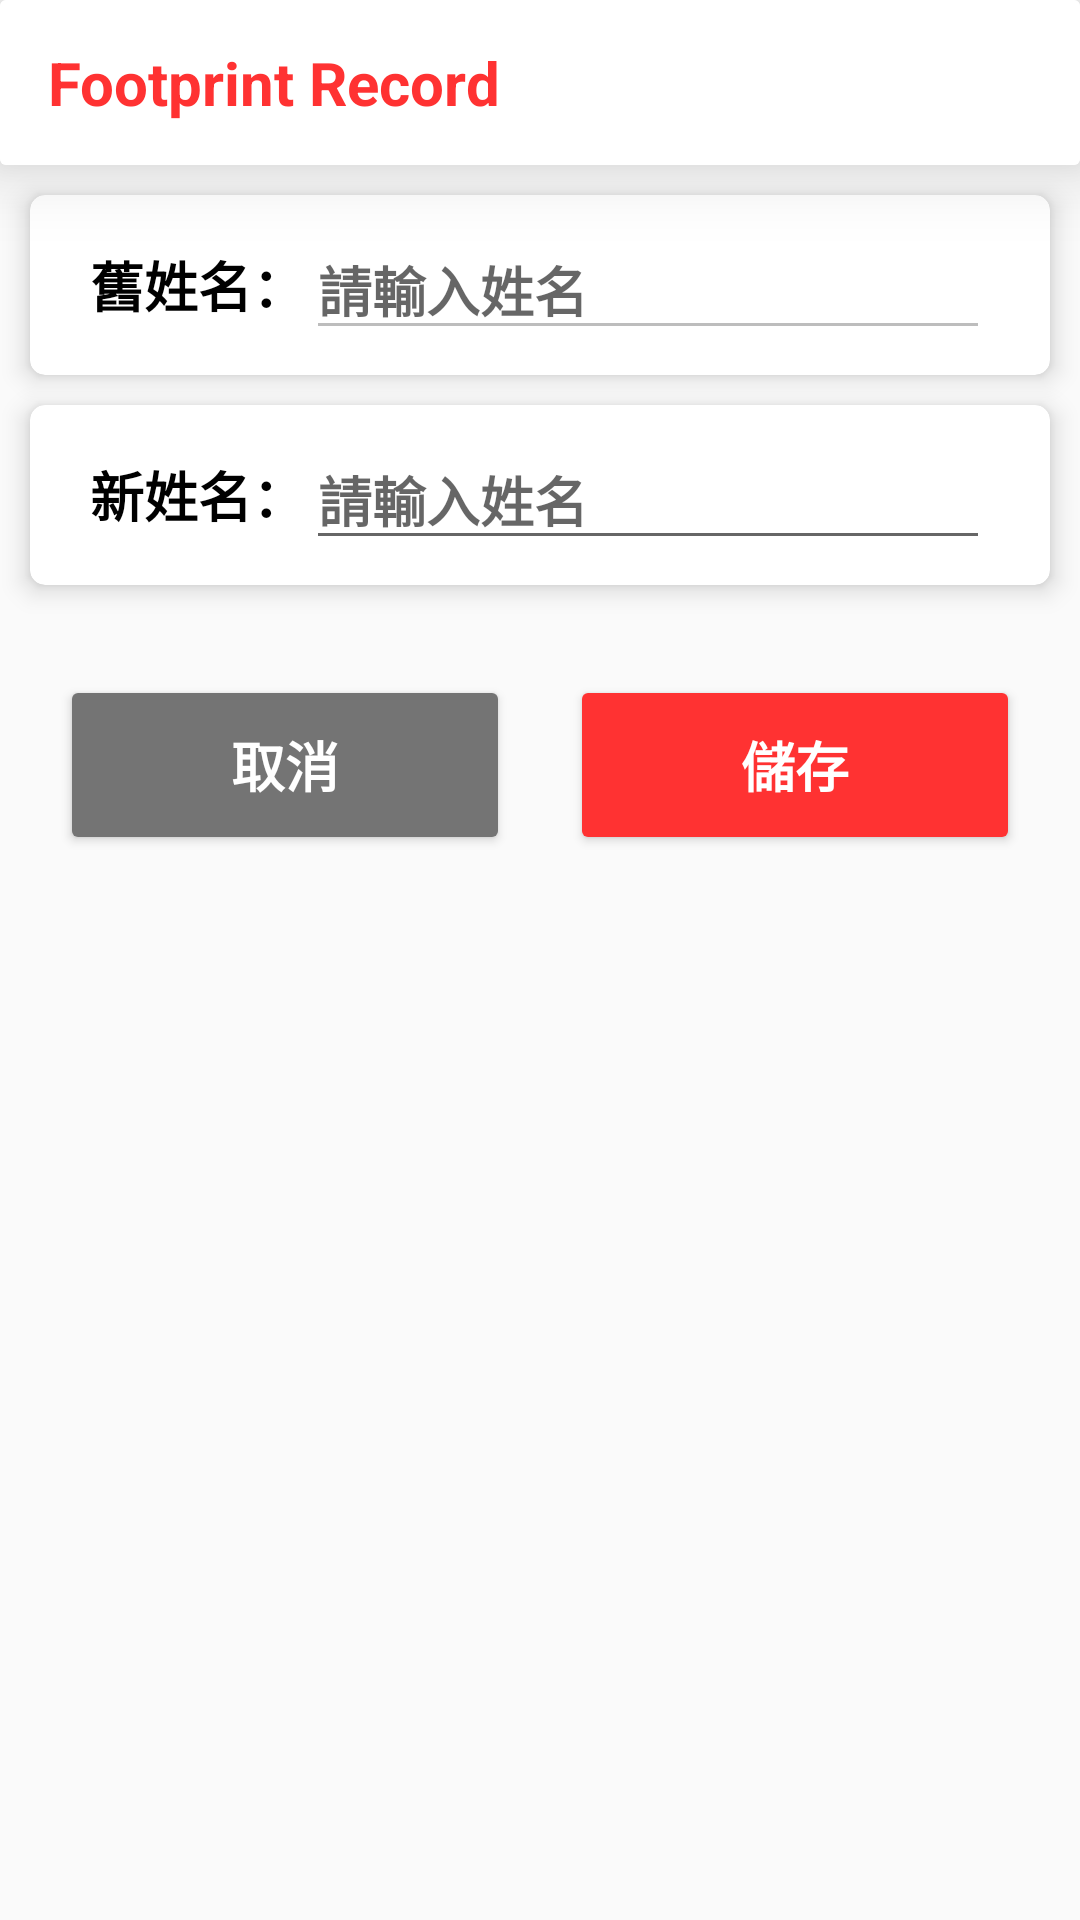

Android layout source for this screen:
<!-- AndroidManifest.xml: application theme AppTheme -->
<!-- res/layout/activity_name.xml -->
<?xml version="1.0" encoding="utf-8"?>
<androidx.constraintlayout.widget.ConstraintLayout
    xmlns:android="http://schemas.android.com/apk/res/android"
    xmlns:app="http://schemas.android.com/apk/res-auto"
    xmlns:tools="http://schemas.android.com/tools"
    android:layout_width="match_parent"
    android:layout_height="match_parent"
    tools:context=".NameActivity">

    <include
        layout="@layout/main_toolbar"
        app:layout_constraintTop_toTopOf="parent"
        app:layout_constraintBottom_toBottomOf="parent"
        app:layout_constraintStart_toStartOf="parent"
        app:layout_constraintEnd_toEndOf="parent" />

    <LinearLayout
        android:layout_width="match_parent"
        android:layout_height="wrap_content"
        android:layout_marginTop="55dp"
        android:orientation="vertical"
        app:layout_constraintEnd_toEndOf="parent"
        app:layout_constraintStart_toStartOf="parent"
        app:layout_constraintTop_toTopOf="parent">

        <androidx.cardview.widget.CardView
            android:layout_width="match_parent"
            android:layout_height="wrap_content"
            android:layout_marginTop="10dp"
            android:layout_marginStart="10dp"
            android:layout_marginEnd="10dp"
            android:clickable="true"
            android:foreground="?android:attr/selectableItemBackground"
            android:orientation="horizontal"
            app:cardCornerRadius="5dp"
            app:cardElevation="5dp">

            <LinearLayout
                android:layout_width="match_parent"
                android:layout_height="60sp"
                android:gravity="center"
                android:orientation="horizontal">

                <TextView
                    android:id="@+id/name_text_old"
                    android:layout_width="wrap_content"
                    android:layout_height="wrap_content"
                    android:layout_marginStart="20dp"
                    android:fontFamily="@font/dfyuanlightb5"
                    android:text="@string/name_old"
                    android:textAlignment="center"
                    android:textColor="#000000"
                    android:textSize="18sp"
                    android:textStyle="bold" />

                <EditText
                    android:id="@+id/name_input_old"
                    android:layout_width="match_parent"
                    android:layout_height="wrap_content"
                    android:layout_marginEnd="20dp"
                    android:autofillHints=""
                    android:ems="10"
                    android:fontFamily="@font/arial"
                    android:textColor="#4F4F4F"
                    android:textStyle="bold"
                    android:hint="@string/name_input"
                    android:inputType="text"
                    android:textSize="18sp"
                    android:enabled="false" />

            </LinearLayout>

        </androidx.cardview.widget.CardView>

        <androidx.cardview.widget.CardView
            android:layout_width="match_parent"
            android:layout_height="wrap_content"
            android:layout_marginTop="10dp"
            android:layout_marginStart="10dp"
            android:layout_marginEnd="10dp"
            android:clickable="true"
            android:foreground="?android:attr/selectableItemBackground"
            android:orientation="horizontal"
            app:cardCornerRadius="5dp"
            app:cardElevation="5dp">

            <LinearLayout
                android:layout_width="match_parent"
                android:layout_height="60sp"
                android:gravity="center"
                android:orientation="horizontal">

                <TextView
                    android:id="@+id/name_text_new"
                    android:layout_width="wrap_content"
                    android:layout_height="wrap_content"
                    android:layout_marginStart="20dp"
                    android:fontFamily="@font/dfyuanlightb5"
                    android:text="@string/name_new"
                    android:textAlignment="center"
                    android:textColor="#000000"
                    android:textSize="18sp"
                    android:textStyle="bold" />

                <EditText
                    android:id="@+id/name_input_new"
                    android:layout_width="match_parent"
                    android:layout_height="wrap_content"
                    android:layout_marginEnd="20dp"
                    android:autofillHints=""
                    android:ems="10"
                    android:fontFamily="@font/arial"
                    android:textColor="#4F4F4F"
                    android:textStyle="bold"
                    android:hint="@string/name_input"
                    android:imeOptions="actionDone"
                    android:inputType="text"
                    android:textSize="18sp" />

            </LinearLayout>

        </androidx.cardview.widget.CardView>

        <LinearLayout
            android:layout_width="match_parent"
            android:layout_height="60sp"
            android:layout_marginLeft="5sp"
            android:layout_marginTop="30sp"
            android:layout_marginRight="5sp"
            android:gravity="center"
            android:orientation="horizontal">

            <Button
                android:id="@+id/name_btn_cancel"
                style="@style/Widget.AppCompat.Button"
                android:layout_width="150dp"
                android:layout_height="60sp"
                android:layout_margin="10dp"
                android:backgroundTint="#747474"
                android:text="@string/cancel"
                android:textColor="#FFFFFF"
                android:textSize="18sp"
                android:textStyle="bold" />

            <Button
                android:id="@+id/name_btn_save"
                style="@style/Widget.AppCompat.Button"
                android:layout_width="150dp"
                android:layout_height="60sp"
                android:layout_margin="10dp"
                android:backgroundTint="#FF3232"
                android:text="@string/save"
                android:textColor="#FFFFFF"
                android:textSize="18sp"
                android:textStyle="bold" />

        </LinearLayout>

    </LinearLayout>

    <ProgressBar
        android:id="@+id/progress"
        android:layout_width="wrap_content"
        android:layout_height="wrap_content"
        android:visibility="invisible"
        app:layout_constraintBottom_toBottomOf="parent"
        app:layout_constraintEnd_toEndOf="parent"
        app:layout_constraintStart_toStartOf="parent"
        app:layout_constraintTop_toTopOf="parent" />

</androidx.constraintlayout.widget.ConstraintLayout>
<!-- res/layout/main_toolbar.xml (included above) -->
<?xml version="1.0" encoding="utf-8"?>
<androidx.cardview.widget.CardView
    xmlns:android="http://schemas.android.com/apk/res/android"
    xmlns:app="http://schemas.android.com/apk/res-auto"
    android:layout_width="match_parent"
    android:layout_height="55sp"
    android:orientation="horizontal"
    android:theme="@style/AppBarOverlay"
    app:cardElevation="15dp">

    <androidx.appcompat.widget.Toolbar
        android:id="@+id/toolbar"
        android:layout_width="match_parent"
        android:layout_height="55sp"
        android:layout_marginBottom="20dp"
        android:background="?attr/colorPrimary"
        android:gravity="center_vertical"
        android:minHeight="?attr/actionBarSize"
        android:theme="@style/AppBarOverlay"
        app:title="@string/app_name"
        app:contentInsetStartWithNavigation="0dp"
        app:layout_constraintEnd_toEndOf="parent"
        app:layout_constraintHorizontal_bias="0.0"
        app:layout_constraintStart_toStartOf="parent"
        app:layout_constraintTop_toTopOf="parent"
        app:layout_constraintVertical_bias="0.0"
        app:titleTextAppearance="@style/AppBarOverlay">

        <TextView
            android:id="@+id/toolbar_next"
            android:layout_width="wrap_content"
            android:layout_height="40dp"
            android:layout_gravity="end"
            android:layout_marginEnd="15dp"
            android:textSize="18sp"
            android:textStyle="bold"
            android:text="@string/toolbar_next"
            android:visibility="gone" />

        <TextView
            android:id="@+id/toolbar_add"
            android:layout_width="wrap_content"
            android:layout_height="40dp"
            android:layout_gravity="end"
            android:layout_marginEnd="15dp"
            android:textSize="18sp"
            android:textStyle="bold"
            android:text="@string/toolbar_add"
            android:visibility="gone" />

        <TextView
            android:id="@+id/toolbar_edit"
            android:layout_width="wrap_content"
            android:layout_height="40dp"
            android:layout_gravity="end"
            android:layout_marginEnd="15dp"
            android:textSize="18sp"
            android:textStyle="bold"
            android:text="@string/toolbar_edit"
            android:visibility="gone" />

    </androidx.appcompat.widget.Toolbar>

</androidx.cardview.widget.CardView>
<!-- resources referenced by this layout -->
<resources>
  <string name="app_name">Footprint Record</string>
  
      //登入＆註冊
  <string name="cancel">取消</string>
  <string name="name_input">請輸入姓名</string>
  <string name="name_new">新姓名：</string>
  <string name="name_old">舊姓名：</string>
  
      //更改電話
  <string name="save">儲存</string>
  <string name="toolbar_add">新增</string>
  <string name="toolbar_edit">編輯</string>
  <string name="toolbar_next">下一步</string>
  <style name="AppBarOverlay">
          <item name="colorPrimary">#FFFFFF</item>
          <item name="colorPrimaryDark">#FFFFFF</item>
          <item name="colorAccent">#FFFFFF</item>
          <item name="android:textColor">#FF3232</item>
          <item name="android:textSize">20sp</item>
          <item name="android:textStyle">bold</item>
          <item name="titleMargin">10dp</item>
          <item name="android:gravity">center_vertical</item>
          <item name="layout_constraintCircleRadius">20dp</item>
          <item name="android:bottomLeftRadius">20dp</item>
          <item name="android:bottomRightRadius">20dp</item>
      </style>
  <style name="AppTheme" parent="Theme.AppCompat.Light.NoActionBar">
          <item name="colorPrimary">#FF3232</item>
          <item name="colorPrimaryDark">#2B2B2B</item>
          <item name="colorAccent">#FF3232</item>
          <item name="drawableTint">#FF3232</item>
      </style>
</resources>
